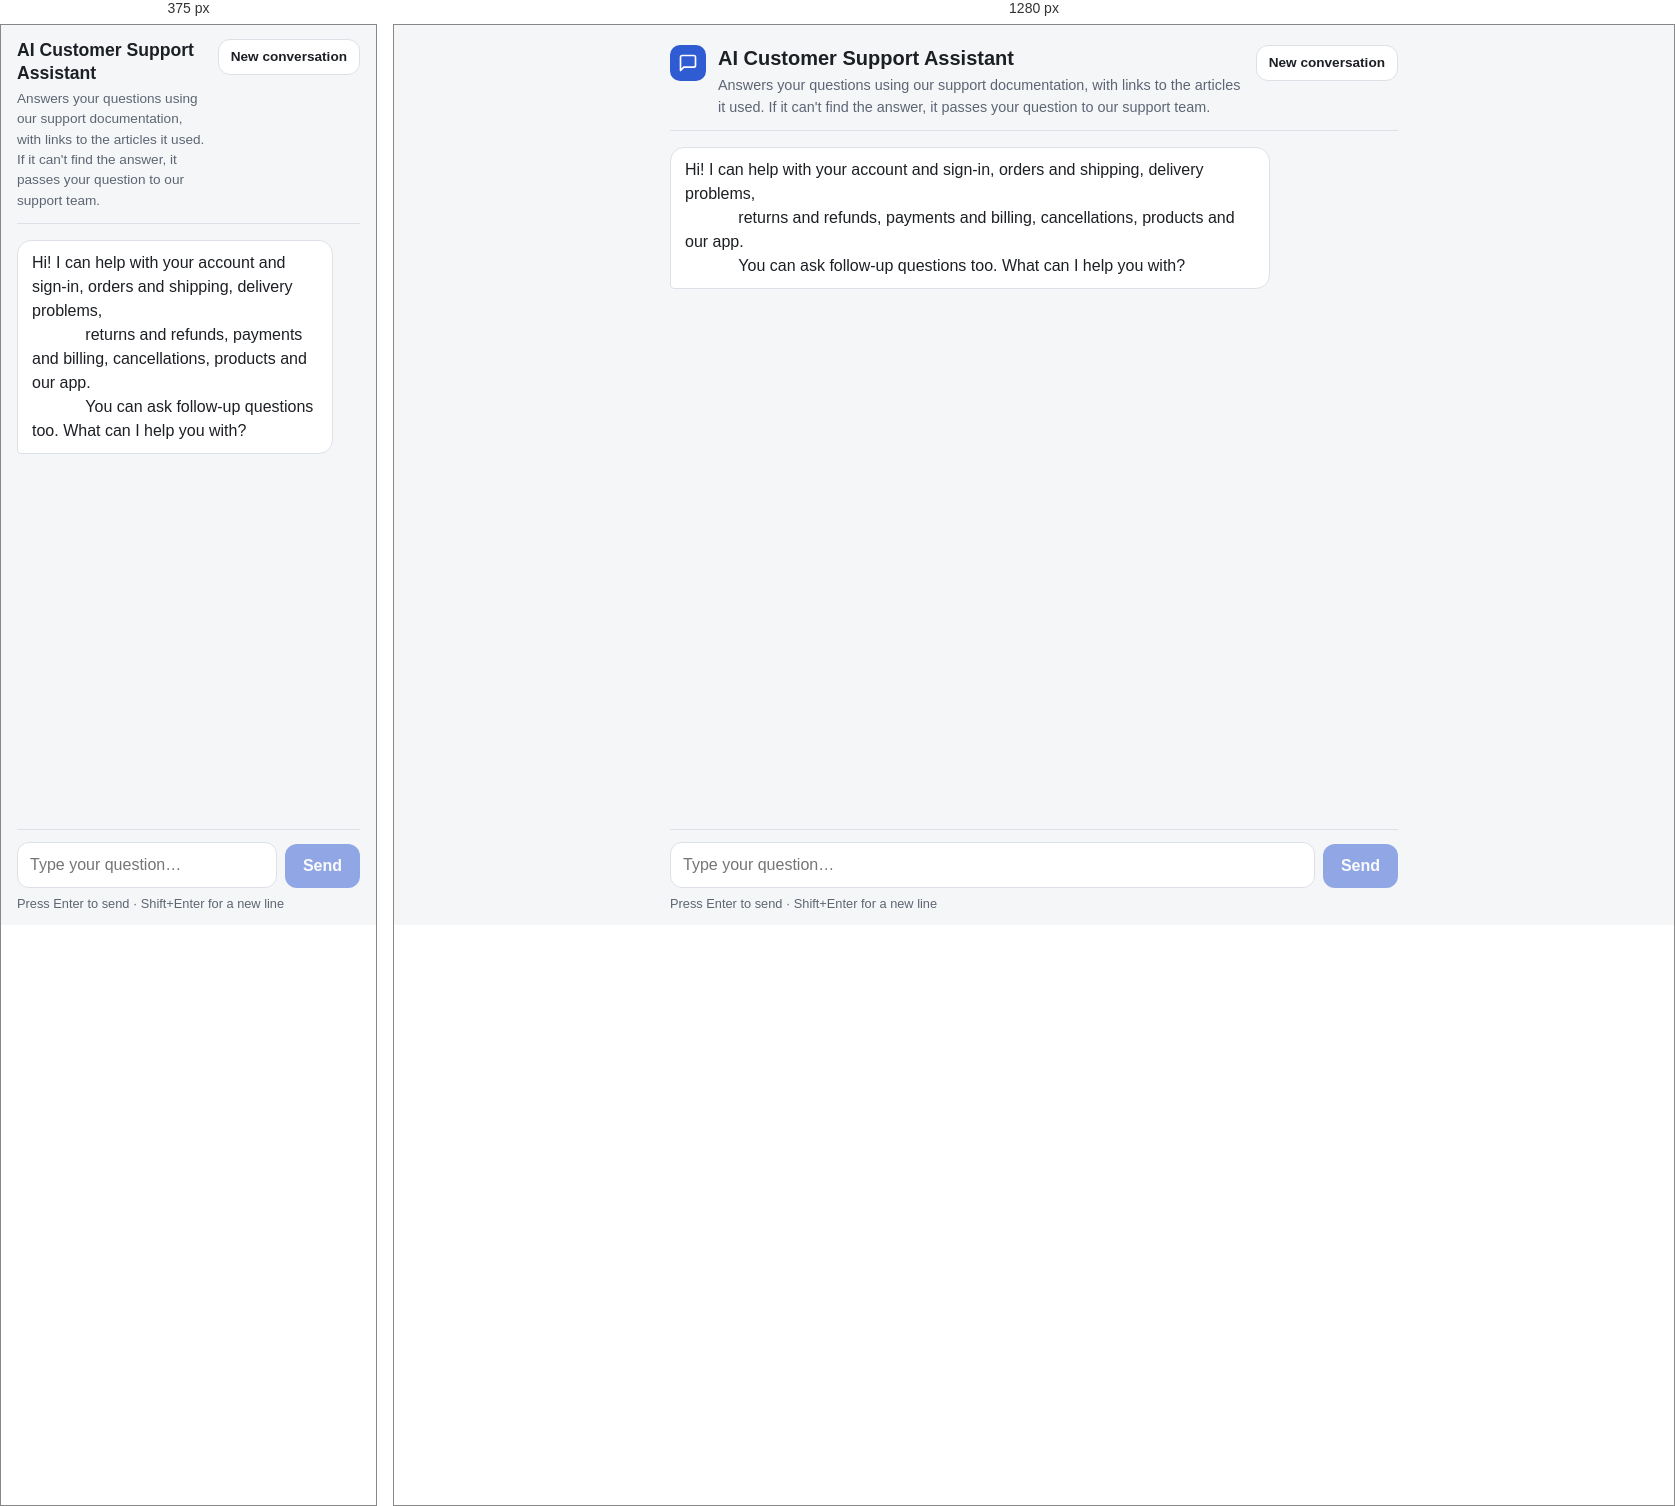
Rendered at 375 px and 1280 px, left to right.

<!-- file: index.html -->
<!doctype html>
<html lang="en">
<head>
  <meta charset="utf-8">
  <meta name="viewport" content="width=device-width, initial-scale=1">
  <title>AI Customer Support Assistant</title>
  <meta name="description" content="Ask a question and get an answer from our support documentation.">
  <link rel="stylesheet" href="/static/styles.css">
</head>
<body>
  <div class="app">
    <header class="header">
      <div class="brand">
        <span class="brand-mark" aria-hidden="true">
          <svg viewBox="0 0 24 24" width="20" height="20" fill="none" stroke="currentColor" stroke-width="2" stroke-linecap="round" stroke-linejoin="round"><path d="M21 15a2 2 0 0 1-2 2H7l-4 4V5a2 2 0 0 1 2-2h14a2 2 0 0 1 2 2z"/></svg>
        </span>
        <div class="brand-text">
          <h1>AI Customer Support Assistant</h1>
          <p class="subtitle">Answers your questions using our support documentation, with links to the articles it used.
            If it can't find the answer, it passes your question to our support team.</p>
        </div>
        <button id="new-conversation" type="button" class="secondary">New conversation</button>
      </div>
    </header>

    <main id="messages" class="messages" aria-live="polite" aria-label="Conversation">
      <div class="message assistant" id="greeting">
        <div class="bubble">
          <p>Hi! I can help with your account and sign-in, orders and shipping, delivery problems,
            returns and refunds, payments and billing, cancellations, products and our app.
            You can ask follow-up questions too. What can I help you with?</p>
        </div>
      </div>
    </main>

    <p id="handoff-status" class="handoff-status" role="status" hidden></p>

    <form id="chat-form" class="composer" novalidate>
      <label for="question" class="visually-hidden">Your question</label>
      <textarea id="question" name="question" rows="1" maxlength="1000"
        placeholder="Type your question…" autocomplete="off" required></textarea>
      <button id="send" type="submit" disabled>Send</button>
    </form>
    <p id="hint" class="hint" aria-live="polite">Press Enter to send · Shift+Enter for a new line</p>
  </div>

  <script src="/static/app.js"></script>
</body>
</html>


/* @media block from styles.css */
@media (max-width: 480px) {
  .header { padding-top: 14px; }
  h1 { font-size: 1.1rem; }
  .subtitle { font-size: 0.85rem; }
  .bubble { max-width: 92%; }
  .brand { flex-wrap: wrap; }
  .brand-mark { display: none; }
}